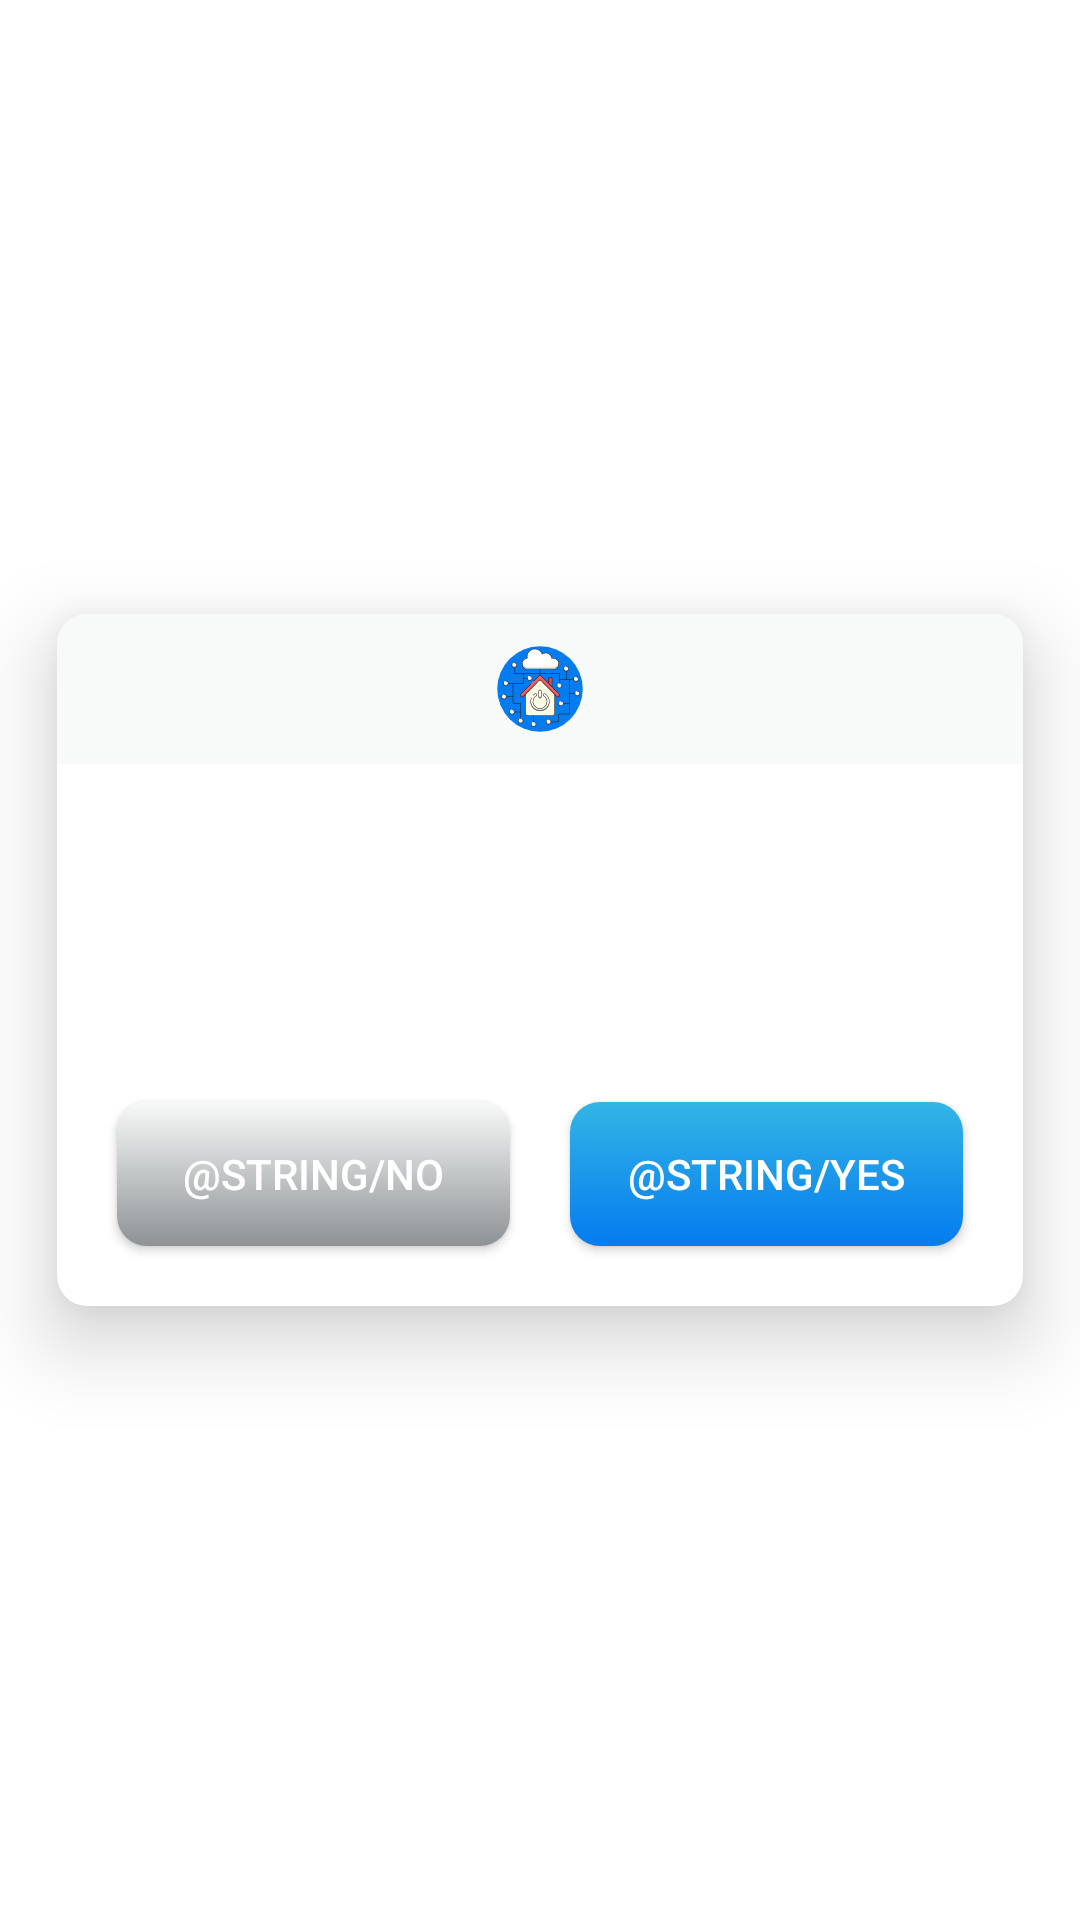

Produce the Android XML layout that renders to this screen, including the resource entries it uses.
<!-- AndroidManifest.xml: application theme AppTheme -->
<!-- res/layout/dialog_alert.xml -->
<?xml version="1.0" encoding="utf-8"?>
<androidx.constraintlayout.widget.ConstraintLayout xmlns:android="http://schemas.android.com/apk/res/android"
    xmlns:app="http://schemas.android.com/apk/res-auto"
    android:layout_width="match_parent"
    android:layout_height="match_parent"
    android:background="@android:color/transparent">

    <androidx.cardview.widget.CardView
        android:layout_width="wrap_content"
        android:layout_height="wrap_content"
        android:layout_margin="30dp"
        android:clipToPadding="true"
        app:cardBackgroundColor="@android:color/white"
        app:cardCornerRadius="10dp"
        app:cardElevation="16dp"
        app:cardUseCompatPadding="true"
        app:layout_constraintBottom_toBottomOf="parent"
        app:layout_constraintEnd_toEndOf="parent"
        app:layout_constraintStart_toStartOf="parent"
        app:layout_constraintTop_toTopOf="parent">

        <androidx.constraintlayout.widget.ConstraintLayout
            android:layout_width="wrap_content"
            android:layout_height="wrap_content">

            <View
                android:id="@+id/background"
                android:layout_width="match_parent"
                android:layout_height="50dp"
                android:background="@color/bright"
                app:layout_constraintBottom_toTopOf="@id/title"
                app:layout_constraintEnd_toEndOf="parent"
                app:layout_constraintStart_toStartOf="parent"
                app:layout_constraintTop_toTopOf="parent" />

            <ImageView
                android:id="@+id/icon"
                android:layout_width="0dp"
                android:layout_height="0dp"
                android:contentDescription="@string/content_description"
                android:padding="2dp"
                android:src="@drawable/ic_launcher_foreground"
                app:layout_constraintBottom_toBottomOf="@id/background"
                app:layout_constraintEnd_toEndOf="@id/background"
                app:layout_constraintStart_toStartOf="@id/background"
                app:layout_constraintTop_toTopOf="@id/background" />

            <TextView
                android:id="@+id/title"
                android:layout_width="match_parent"
                android:layout_height="wrap_content"
                android:layout_marginTop="36dp"
                android:gravity="center"
                android:paddingLeft="16dp"
                android:paddingRight="16dp"
                android:text=""
                android:textAlignment="center"
                android:textColor="#000000"
                android:textSize="16sp"
                app:layout_constraintEnd_toEndOf="parent"
                app:layout_constraintStart_toStartOf="parent"
                app:layout_constraintTop_toBottomOf="@id/background" />

            <TextView
                android:id="@+id/message"
                android:layout_width="match_parent"
                android:layout_height="wrap_content"
                android:layout_below="@+id/title"
                android:layout_marginTop="16dp"
                android:paddingLeft="40dp"
                android:paddingRight="40dp"
                android:text=""
                android:textAlignment="textStart"
                android:textSize="14sp"
                app:layout_constraintEnd_toEndOf="@id/background"
                app:layout_constraintHorizontal_bias="0.0"
                app:layout_constraintStart_toStartOf="@id/background"
                app:layout_constraintTop_toBottomOf="@id/title" />

            <androidx.appcompat.widget.AppCompatButton
                android:id="@+id/negativeBtn"
                android:layout_width="0dp"
                android:layout_height="wrap_content"
                android:layout_marginStart="20dp"
                android:layout_marginTop="20dp"
                android:layout_marginBottom="20dp"
                android:background="@drawable/button_deny"
                android:gravity="center"
                android:text="@string/no"
                android:textAlignment="gravity"
                android:textColor="#ffffff"
                android:visibility="visible"
                app:layout_constraintBottom_toBottomOf="parent"
                app:layout_constraintEnd_toStartOf="@id/positiveBtn"
                app:layout_constraintStart_toStartOf="parent"
                app:layout_constraintTop_toBottomOf="@id/message" />

            <androidx.appcompat.widget.AppCompatButton
                android:id="@+id/positiveBtn"
                android:layout_width="0dp"
                android:layout_height="wrap_content"
                android:layout_margin="20dp"
                android:background="@drawable/button_confirm"
                android:text="@string/yes"
                android:textColor="#ffffff"
                app:layout_constraintBottom_toBottomOf="parent"
                app:layout_constraintEnd_toEndOf="parent"
                app:layout_constraintStart_toEndOf="@id/negativeBtn"
                app:layout_constraintTop_toBottomOf="@id/message" />
        </androidx.constraintlayout.widget.ConstraintLayout>
    </androidx.cardview.widget.CardView>
</androidx.constraintlayout.widget.ConstraintLayout>
<!-- resources referenced by this layout -->
<resources>
  <color name="bright">#F8FAF9</color>
  <!-- drawable button_confirm (drawable) -->
  <?xml version="1.0" encoding="utf-8"?>
  <selector xmlns:android="http://schemas.android.com/apk/res/android">
      <item android:state_pressed="true">
          <shape android:shape="rectangle">
              <corners android:radius="10dip" />
              <gradient android:angle="-90" android:endColor="@android:color/holo_blue_light" android:startColor="@color/blue" />
          </shape>
      </item>
      <item android:state_focused="true">
          <shape android:shape="rectangle">
              <corners android:radius="10dip" />
              <solid android:color="@color/colorPrimary" />
          </shape>
      </item>
      <item>
          <shape android:shape="rectangle">
              <corners android:radius="10dip" />
              <gradient android:angle="-90" android:endColor="@color/blue" android:startColor="@android:color/holo_blue_light" />
          </shape>
      </item>
  </selector>
  <!-- drawable button_deny (drawable) -->
  <?xml version="1.0" encoding="utf-8"?>
  <selector xmlns:android="http://schemas.android.com/apk/res/android">
      <item android:state_pressed="true">
          <shape android:shape="rectangle">
              <corners android:radius="10dip" />
              <gradient android:angle="-90" android:endColor="@color/bright" android:startColor="@color/gray" />
          </shape>
      </item>
      <item android:state_focused="true">
          <shape android:shape="rectangle">
              <corners android:radius="10dip" />
              <solid android:color="@color/gray" />
          </shape>
      </item>
      <item>
          <shape android:shape="rectangle">
              <corners android:radius="10dip" />
              <gradient android:angle="-90" android:endColor="@color/gray" android:startColor="@color/bright" />
          </shape>
      </item>
  </selector>
  <!-- drawable ic_launcher_foreground: vector/xml drawable (drawable, 28538 chars, omitted) -->
  <string name="content_description">content description</string>
  <style name="AppTheme" parent="Theme.MaterialComponents.Light.NoActionBar">
          
          <item name="colorPrimary">@color/colorPrimary</item>
          <item name="colorPrimaryDark">@color/colorPrimaryDark</item>
          <item name="colorAccent">@color/colorAccent</item>
  
          <item name="android:windowActionBarOverlay">true</item>
          <item name="android:windowContentTransitions">true</item>
          <item name="android:windowFullscreen">true</item>
          <item name="android:windowNoTitle">true</item>
          <item name="android:windowActionBar">false</item>
      </style>
  <color name="blue">#047BEF</color>
  <color name="colorPrimary">#8E9295</color>
  <color name="gray">#8E9295</color>
  <color name="colorPrimaryDark">#0D1215</color>
  <color name="colorAccent">#99047BEF</color>
</resources>
